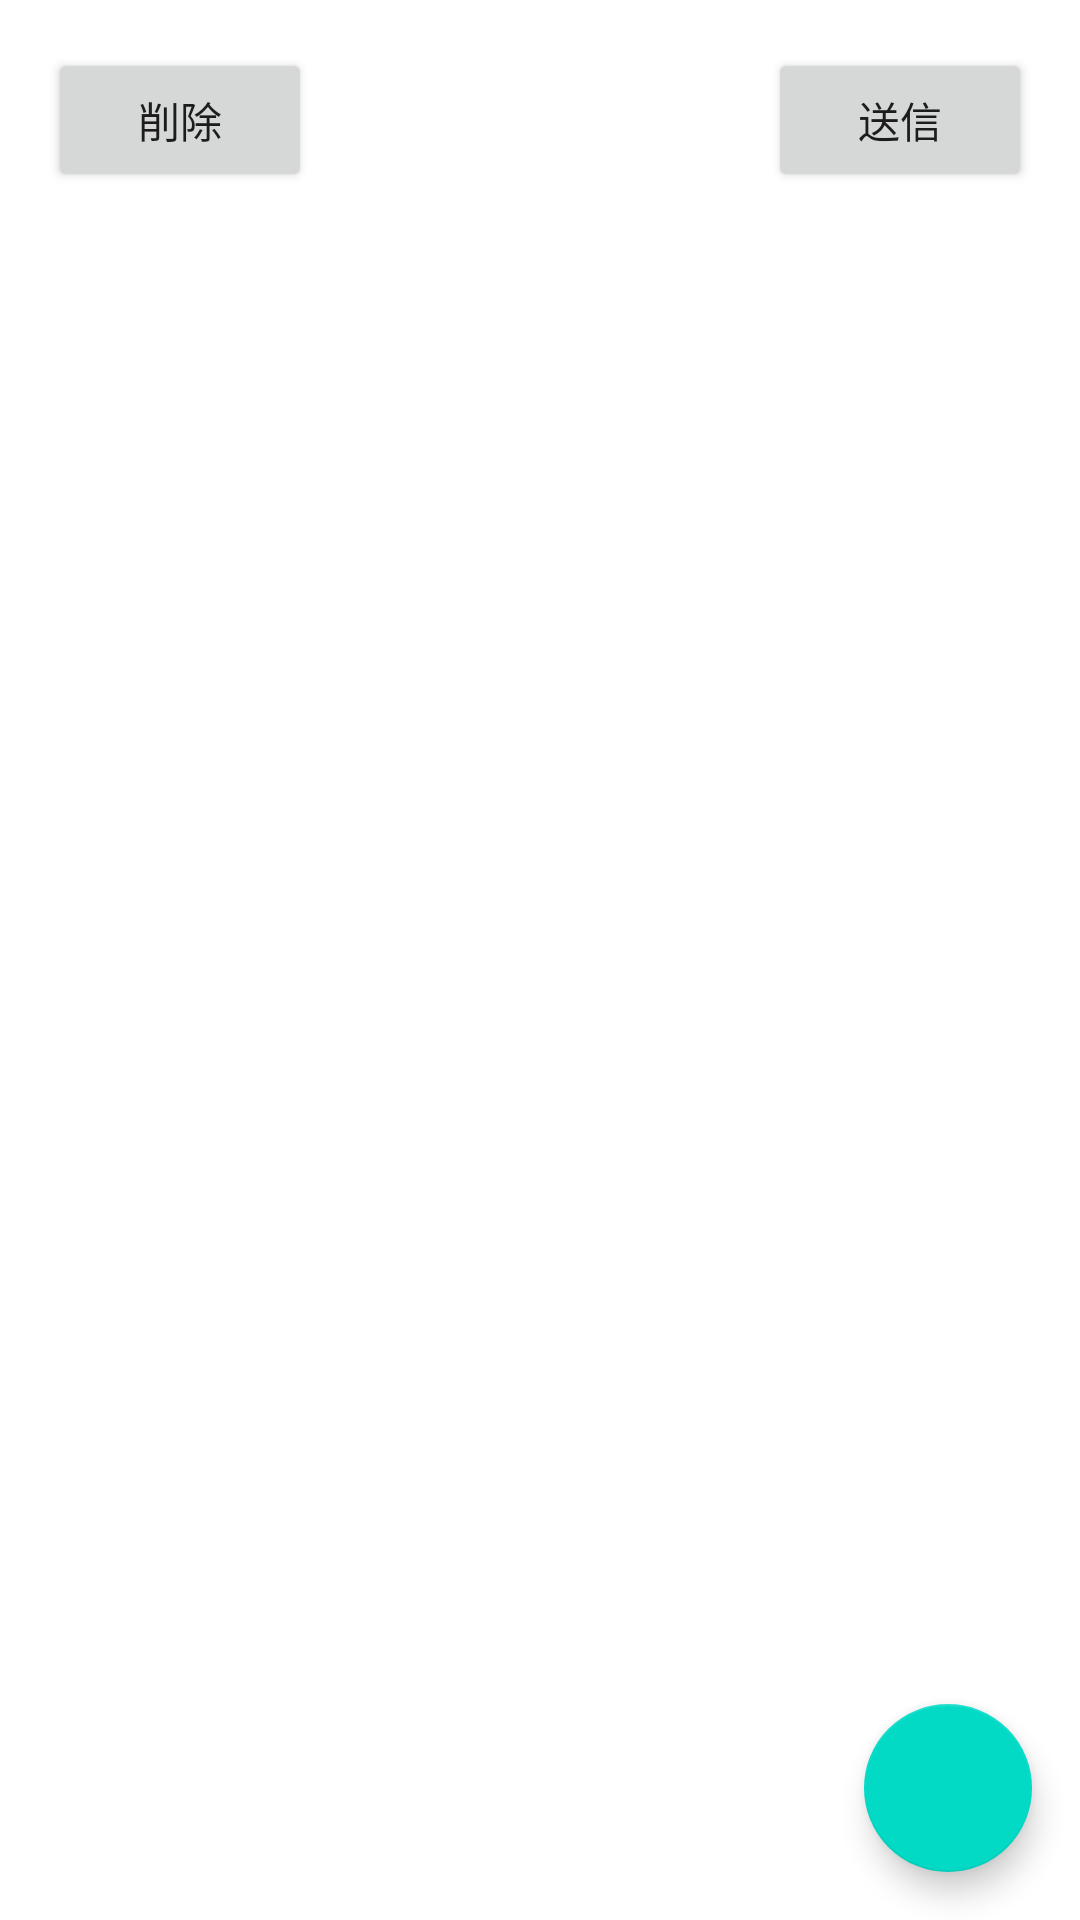

Here is an Android app screen rendered from its layout file. Give the layout XML and the strings, colors and styles it references.
<!-- AndroidManifest.xml: application theme AppTheme -->
<!-- res/layout/file_send_fragment.xml -->
<?xml version="1.0" encoding="utf-8"?>
<layout xmlns:app="http://schemas.android.com/apk/res-auto"
    xmlns:tools="http://schemas.android.com/tools"
    xmlns:android="http://schemas.android.com/apk/res/android">
    <data>

    </data>

    <androidx.constraintlayout.widget.ConstraintLayout
        android:layout_width="match_parent"
        android:layout_height="match_parent">


        <Button
            android:id="@+id/btn_send"
            android:layout_width="wrap_content"
            android:layout_height="wrap_content"
            android:layout_marginTop="16dp"
            android:layout_marginEnd="16dp"
            android:text="@string/btn_send"
            app:layout_constraintEnd_toEndOf="parent"
            app:layout_constraintTop_toTopOf="parent" />

        <androidx.recyclerview.widget.RecyclerView
            android:id="@+id/file_list"
            android:layout_width="0dp"
            android:layout_height="0dp"
            app:layoutManager="androidx.recyclerview.widget.LinearLayoutManager"
            app:layout_constraintBottom_toBottomOf="parent"
            app:layout_constraintEnd_toEndOf="parent"
            app:layout_constraintStart_toStartOf="parent"
            app:layout_constraintTop_toBottomOf="@id/btn_send"
            tools:listitem="@layout/file_list_item" />

        <Button
            android:id="@+id/btn_delete"
            android:layout_width="wrap_content"
            android:layout_height="wrap_content"
            android:layout_marginStart="16dp"
            android:layout_marginTop="16dp"
            android:text="@string/btn_delete"
            app:layout_constraintStart_toStartOf="parent"
            app:layout_constraintTop_toTopOf="parent" />

        <com.google.android.material.floatingactionbutton.FloatingActionButton
            android:id="@+id/fab_share"
            android:layout_width="wrap_content"
            android:layout_height="wrap_content"
            android:layout_marginEnd="16dp"
            android:layout_marginBottom="16dp"
            android:clickable="true"
            android:focusable="true"
            app:layout_constraintBottom_toBottomOf="parent"
            app:layout_constraintEnd_toEndOf="parent"
            app:srcCompat="@drawable/ic_baseline_share_24" />


    </androidx.constraintlayout.widget.ConstraintLayout>
</layout>
<!-- res/layout/file_list_item.xml (included above) -->
<?xml version="1.0" encoding="utf-8"?>
<layout
    xmlns:android="http://schemas.android.com/apk/res/android"
    xmlns:app="http://schemas.android.com/apk/res-auto">

    <data>

    </data>

    <androidx.constraintlayout.widget.ConstraintLayout
        android:layout_width="match_parent"
        android:layout_height="wrap_content"
        android:layout_margin="8dp">

        <com.google.android.material.checkbox.MaterialCheckBox
            android:id="@+id/checkbox"
            android:layout_width="wrap_content"
            android:layout_height="wrap_content"
            android:layout_marginStart="16dp"
            android:layout_marginTop="16dp"
            app:layout_constraintStart_toStartOf="parent"
            app:layout_constraintTop_toTopOf="parent" />

        <TextView
            android:id="@+id/tv_file_name"
            android:layout_width="wrap_content"
            android:layout_height="wrap_content"
            android:layout_marginStart="16dp"
            app:layout_constraintBottom_toBottomOf="@+id/checkbox"
            app:layout_constraintStart_toEndOf="@id/checkbox"
            app:layout_constraintTop_toTopOf="@+id/checkbox" />

    </androidx.constraintlayout.widget.ConstraintLayout>
</layout>
<!-- resources referenced by this layout -->
<resources>
  <string name="btn_delete">削除</string>
  <string name="btn_send">送信</string>
  <style name="AppTheme" parent="Theme.MaterialComponents.DayNight.NoActionBar">
          
          <item name="colorPrimary">@color/colorPrimary</item>
          <item name="colorPrimaryDark">@color/colorPrimaryDark</item>
          <item name="colorAccent">@color/colorAccent</item>
      </style>
  <!-- not gathered from this repository: default colours our renderer supplied (Android Studio template values) -->
  <color name="colorPrimary">#FF6200EE</color>
  <color name="colorPrimaryDark">#FF3700B3</color>
  <color name="colorAccent">#FF03DAC5</color>
</resources>
